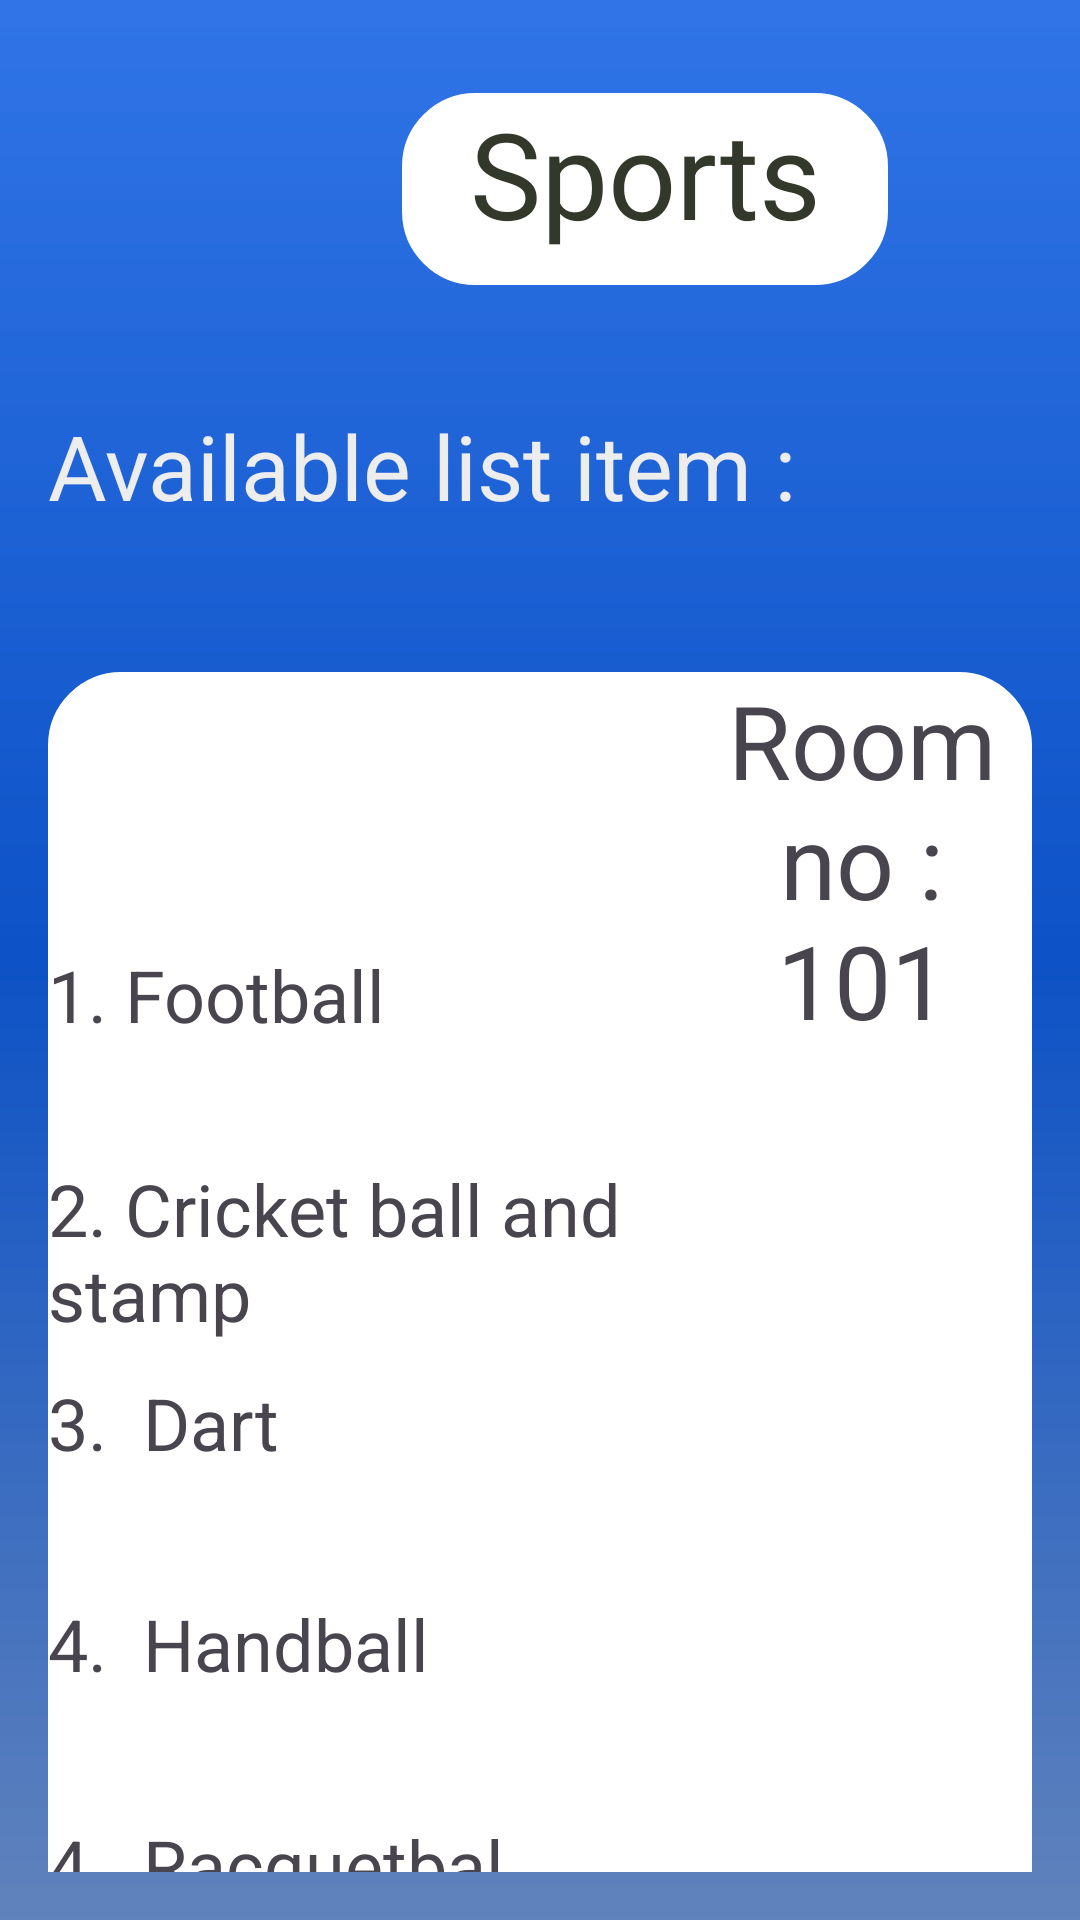

Produce the Android XML layout that renders to this screen, including the resource entries it uses.
<!-- AndroidManifest.xml: application theme Theme.HallApp -->
<!-- res/layout/activity_main9.xml -->
<?xml version="1.0" encoding="utf-8"?>
<androidx.constraintlayout.widget.ConstraintLayout xmlns:android="http://schemas.android.com/apk/res/android"
    xmlns:app="http://schemas.android.com/apk/res-auto"
    xmlns:tools="http://schemas.android.com/tools"
    android:layout_width="match_parent"
    android:layout_height="match_parent"
    android:background="@drawable/imgbg"
    android:gravity="center"
    android:padding="16dp"
    tools:context=".MainActivity9">


    <LinearLayout
        android:layout_width="match_parent"
        android:layout_height="match_parent"
        android:orientation="vertical"
        tools:layout_editor_absoluteX="-116dp"
        tools:layout_editor_absoluteY="49dp">

        <LinearLayout
            android:layout_width="match_parent"
            android:layout_height="64dp"
            android:layout_marginTop="15dp"
            android:orientation="horizontal">

            <TextView
                android:id="@+id/headline"
                android:layout_width="58dp"
                android:layout_height="55dp"
                android:layout_gravity="center_horizontal"
                android:layout_marginRight="60dp"
                android:drawableLeft="@drawable/headline"
                android:text=""
                android:textSize="34sp" />

            <TextView
                android:id="@+id/vuser"
                android:layout_width="162dp"
                android:layout_height="match_parent"
                android:layout_gravity="center_horizontal"
                android:background="@drawable/roundedbdwh"
                android:text="Sports"
                android:textAlignment="center"
                android:textColor="#32392A"
                android:textSize="40sp" />

        </LinearLayout>

        <TextView
            android:id="@+id/orad"
            android:layout_width="match_parent"
            android:layout_height="59dp"
            android:layout_marginTop="40dp"
            android:text="Available list item :"
            android:textColor="#EDEDED"
            android:textSize="30sp" />

        <LinearLayout
            android:layout_width="match_parent"
            android:layout_height="455dp"
            android:layout_marginTop="30dp"
            android:orientation="vertical">

            <LinearLayout
                android:layout_width="match_parent"
                android:layout_height="match_parent"
                android:background="@drawable/roundedbdwh"
                android:baselineAligned="false"
                android:orientation="horizontal">


                <LinearLayout
                    android:layout_width="287dp"
                    android:layout_height="match_parent"
                    android:layout_weight="1"
                    android:orientation="vertical">

                    <ImageView
                        android:id="@+id/imageView2"
                        android:layout_width="80dp"
                        android:layout_height="20dp"
                        android:layout_weight="1"
                        android:src="@drawable/balls_sports" />

                    <TextView
                        android:id="@+id/textView4"
                        android:layout_width="match_parent"
                        android:layout_height="30dp"
                        android:layout_marginTop="30dp"
                        android:layout_weight="1"
                        android:text="1. Football"
                        android:textSize="24sp" />

                    <TextView
                        android:id="@+id/textView6"
                        android:layout_width="match_parent"
                        android:layout_height="30dp"
                        android:layout_weight="1"
                        android:text="2. Cricket ball and stamp"
                        android:textSize="24sp" />

                    <TextView
                        android:id="@+id/textView7"
                        android:layout_width="match_parent"
                        android:layout_height="wrap_content"
                        android:layout_weight="1"
                        android:text="3.  Dart"
                        android:textSize="24sp" />

                    <TextView
                        android:id="@+id/textView8"
                        android:layout_width="match_parent"
                        android:layout_height="wrap_content"
                        android:layout_weight="1"
                        android:text="4.  Handball"
                        android:textSize="24sp" />

                    <TextView
                        android:id="@+id/textView9"
                        android:layout_width="match_parent"
                        android:layout_height="wrap_content"
                        android:layout_weight="1"
                        android:text="4.  Racquetbal"
                        android:textSize="24sp" />

                </LinearLayout>

                <TextView
                    android:id="@+id/dyni"
                    android:layout_width="186dp"
                    android:layout_height="match_parent"
                    android:layout_gravity="center_horizontal"
                    android:layout_weight="1"
                    android:text="Room no : 101"
                    android:textAlignment="center"
                    android:textSize="34sp" />

            </LinearLayout>

        </LinearLayout>

    </LinearLayout>
</androidx.constraintlayout.widget.ConstraintLayout>
<!-- resources referenced by this layout -->
<resources>
  <!-- drawable imgbg (drawable) -->
  <?xml version="1.0" encoding="utf-8"?>
  <shape xmlns:android="http://schemas.android.com/apk/res/android">
  
      <gradient android:type="linear"
          android:angle="100"
          android:startColor="#F2256DE6"
          android:centerColor="#0D52C6"
          android:endColor="#F2587CB8"/>
  </shape>
  <!-- drawable roundedbdwh (drawable) -->
  <?xml version="1.0" encoding="utf-8"?>
  <shape xmlns:android="http://schemas.android.com/apk/res/android"
      android:shape="rectangle">
  
      <corners android:radius="24dp"/>
      <stroke android:width="1dp"
          android:color="@color/white"/>
      <gradient android:type="linear"
          android:angle="100"
          android:startColor="#FFFFFFFF"
          android:centerColor="#FFFFFFFF"
          android:endColor="#FFFFFFFF"/>
  
  </shape>
  <style name="Theme.HallApp" parent="Base.Theme.HallApp" />
  <color name="white">#FFFFFFFF</color>
  <style name="Base.Theme.HallApp" parent="Theme.Material3.DayNight.NoActionBar">
          
          
      </style>
</resources>
